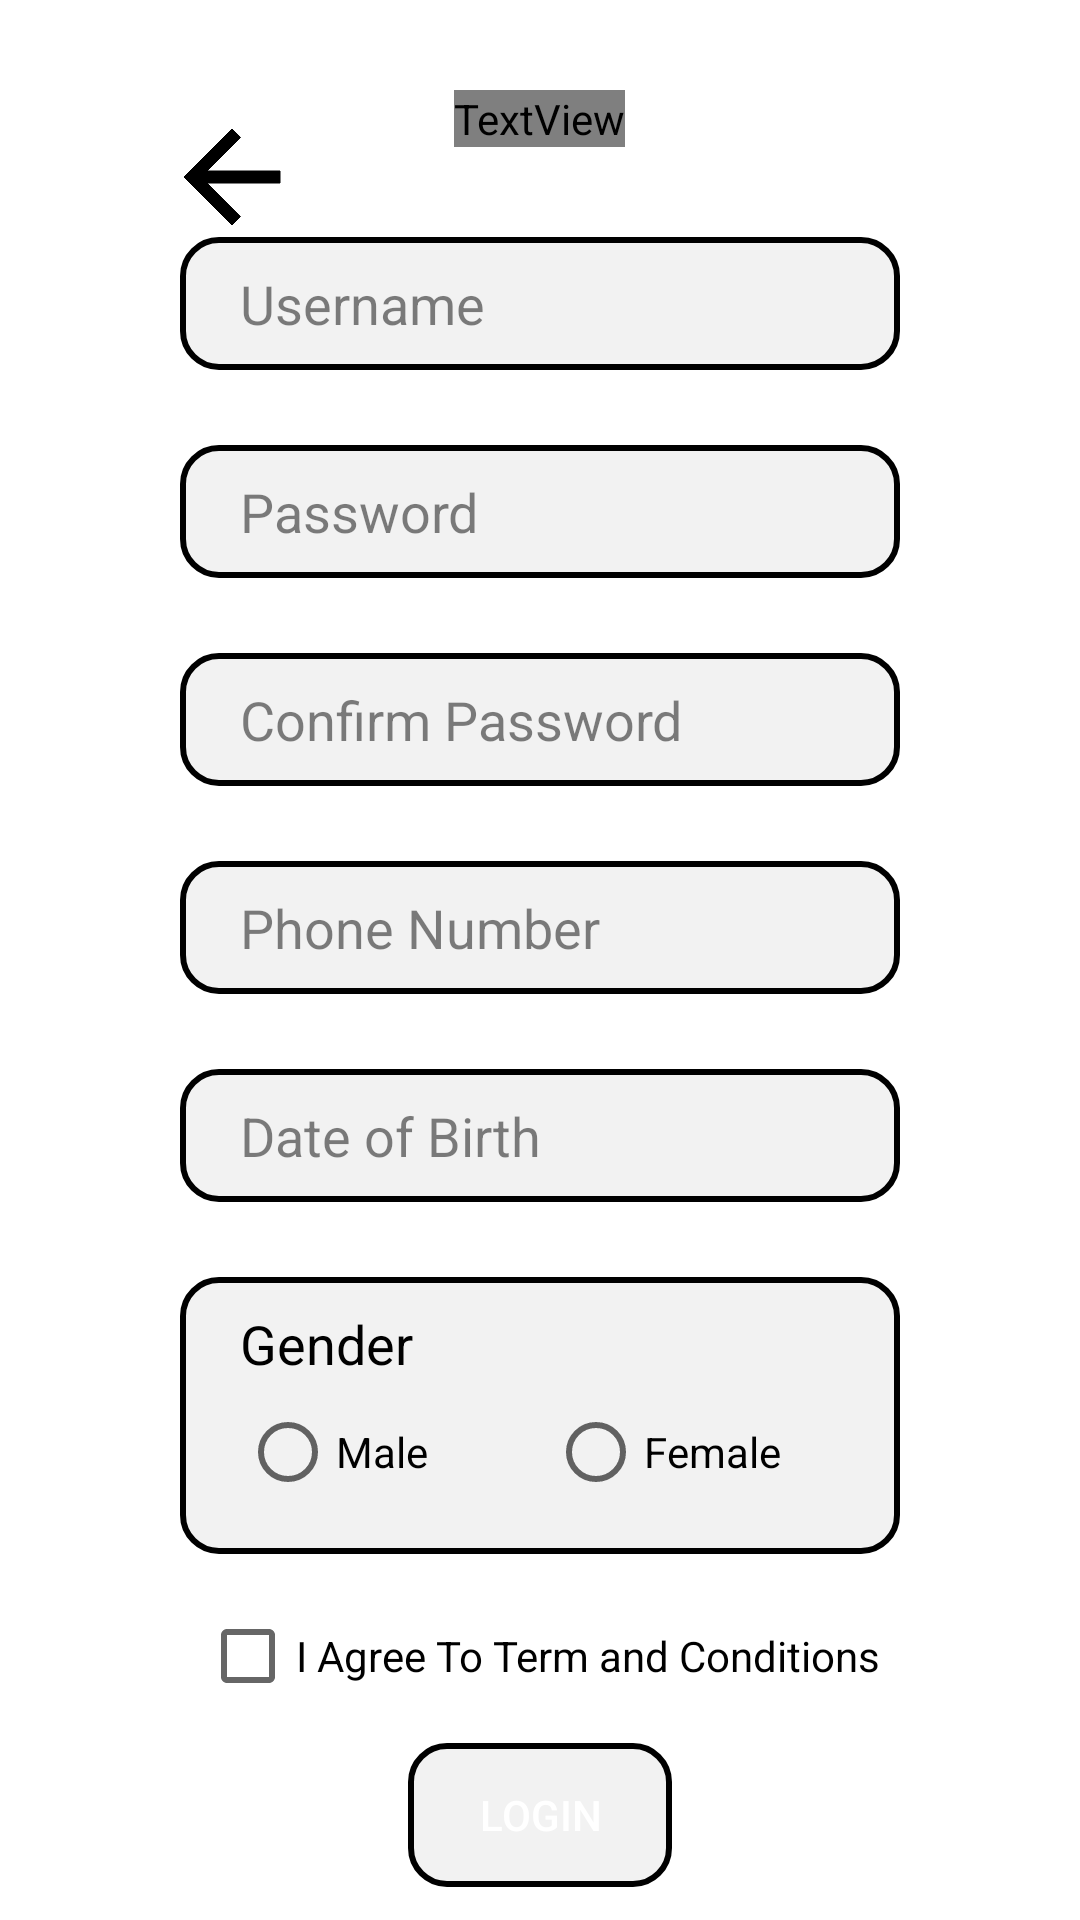

Here is an Android app screen rendered from its layout file. Give the layout XML and the strings, colors and styles it references.
<!-- AndroidManifest.xml: application theme Theme.FinalProjectLabMCS_2301865842 -->
<!-- res/layout/activity_register_form.xml -->
<?xml version="1.0" encoding="utf-8"?>
<RelativeLayout xmlns:android="http://schemas.android.com/apk/res/android"
    xmlns:app="http://schemas.android.com/apk/res-auto"
    xmlns:tools="http://schemas.android.com/tools"
    android:layout_width="match_parent"
    android:layout_height="match_parent"
    tools:context=".RegisterForm">

    <ImageButton
        android:id="@+id/btnRegisReturn"
        android:layout_width="wrap_content"
        android:layout_height="wrap_content"
        android:paddingRight="10dp"
        android:src="@drawable/ic_arrow_icon"
        android:tint="@color/black"
        android:layout_toLeftOf="@+id/txtRegis"
        android:layout_marginTop="35dp"
        android:layout_marginRight="40dp"
        android:background="?android:selectableItemBackground"/>

    <TextView
        android:id="@+id/txtRegis"
        android:layout_width="wrap_content"
        android:layout_height="wrap_content"
        android:layout_centerHorizontal="true"
        android:layout_marginTop="30dp"
        android:fontFamily="@font/alef"
        android:text="Register"
        android:textColor="#000000"
        android:textSize="40dp"
        android:textStyle="bold" />

    <EditText
        android:id="@+id/RegisUsername"
        android:layout_width="match_parent"
        android:layout_height="wrap_content"
        android:hint="Username"
        android:textColorHint="#80000000"
        android:layout_below="@+id/txtRegis"
        android:layout_marginLeft="60dp"
        android:layout_marginRight="60dp"
        android:layout_marginTop="30dp"
        android:background="@drawable/edit_text_border"
        android:paddingTop="10dp"
        android:paddingBottom="10dp"
        android:paddingLeft="20dp"
        android:paddingRight="20dp"
        android:maxLines="1"
        android:inputType="text"/>

    <TextView
        android:id="@+id/RegisUsernameError"
        android:layout_width="wrap_content"
        android:layout_height="wrap_content"
        android:text="* Must Be Between 6 and 12 Characters"
        android:layout_below="@+id/RegisUsername"
        android:layout_marginLeft="60dp"
        android:layout_marginTop="2.5dp"
        android:visibility="invisible"
        android:textColor="#FF0000"/>

    <EditText
        android:id="@+id/RegisPassword"
        android:layout_width="match_parent"
        android:layout_height="wrap_content"
        android:layout_below="@+id/RegisUsername"
        android:hint="Password"
        android:textColorHint="#80000000"
        android:layout_marginTop="25dp"
        android:layout_marginLeft="60dp"
        android:layout_marginRight="60dp"
        android:background="@drawable/edit_text_border"
        android:paddingTop="10dp"
        android:paddingBottom="10dp"
        android:paddingLeft="20dp"
        android:paddingRight="20dp"
        android:maxLines="1"
        android:inputType="textPassword"/>

    <TextView
        android:id="@+id/RegisPasswordError"
        android:layout_width="wrap_content"
        android:layout_height="wrap_content"
        android:text="* More Than 8 Characters and Alphanumeric"
        android:layout_below="@+id/RegisPassword"
        android:layout_marginLeft="60dp"
        android:layout_marginTop="2.5dp"
        android:visibility="invisible"
        android:textColor="#FF0000"/>

    <EditText
        android:id="@+id/RegisPhoneNumber"
        android:layout_width="match_parent"
        android:layout_height="wrap_content"
        android:layout_below="@id/RegisConfirmPassword"
        android:hint="Phone Number"
        android:textColorHint="#80000000"
        android:inputType="number"
        android:layout_marginTop="25dp"
        android:layout_marginLeft="60dp"
        android:layout_marginRight="60dp"
        android:background="@drawable/edit_text_border"
        android:paddingTop="10dp"
        android:paddingBottom="10dp"
        android:paddingLeft="20dp"
        android:paddingRight="20dp"
        android:maxLines="1"/>

    <TextView
        android:id="@+id/RegisPhoneNumberError"
        android:layout_width="wrap_content"
        android:layout_height="wrap_content"
        android:text="* Must Be Between 10 and 12 Digits"
        android:layout_below="@+id/RegisPhoneNumber"
        android:layout_marginLeft="60dp"
        android:layout_marginTop="2.5dp"
        android:visibility="invisible"
        android:textColor="#FF0000"/>

    <EditText
        android:id="@+id/RegisConfirmPassword"
        android:layout_width="match_parent"
        android:layout_height="wrap_content"
        android:layout_below="@id/RegisPassword"
        android:hint="Confirm Password"
        android:textColorHint="#80000000"
        android:layout_marginTop="25dp"
        android:layout_marginLeft="60dp"
        android:layout_marginRight="60dp"
        android:background="@drawable/edit_text_border"
        android:paddingTop="10dp"
        android:paddingBottom="10dp"
        android:paddingLeft="20dp"
        android:paddingRight="20dp"
        android:maxLines="1"
        android:inputType="textPassword"/>

    <TextView
        android:id="@+id/RegisConfirmPasswordError"
        android:layout_width="wrap_content"
        android:layout_height="wrap_content"
        android:layout_below="@+id/RegisConfirmPassword"
        android:layout_marginLeft="60dp"
        android:layout_marginTop="2.5dp"
        android:text="* Password Not Same"
        android:textColor="#FF0000"
        android:visibility="invisible" />

    <EditText
        android:id="@+id/RegisDOB"
        android:layout_width="match_parent"
        android:layout_height="wrap_content"
        android:layout_below="@id/RegisPhoneNumber"
        android:hint="Date of Birth"
        android:textColorHint="#80000000"
        android:layout_marginTop="25dp"
        android:layout_marginLeft="60dp"
        android:layout_marginRight="60dp"
        android:background="@drawable/edit_text_border"
        android:paddingTop="10dp"
        android:paddingBottom="10dp"
        android:paddingLeft="20dp"
        android:paddingRight="20dp"
        android:focusable="false"/>

    <TextView
        android:id="@+id/RegisDOBError"
        android:layout_width="wrap_content"
        android:layout_height="wrap_content"
        android:text="* Please Fill The DOB"
        android:layout_below="@+id/RegisDOB"
        android:layout_marginLeft="60dp"
        android:layout_marginTop="2.5dp"
        android:visibility="invisible"
        android:textColor="#FF0000"/>

    <RelativeLayout
        android:id="@+id/RegisRelative1"
        android:layout_width="match_parent"
        android:layout_height="wrap_content"
        android:layout_below="@+id/RegisDOB"
        android:layout_marginTop="25dp"
        android:layout_marginLeft="60dp"
        android:layout_marginRight="60dp"
        android:background="@drawable/edit_text_border"
        android:paddingTop="10dp"
        android:paddingBottom="10dp"
        android:paddingLeft="20dp"
        android:paddingRight="20dp">

        <TextView
            android:id="@+id/RegisGender"
            android:layout_width="match_parent"
            android:layout_height="wrap_content"
            android:hint="Gender"
            android:textColorHint="#000000"
            android:textSize="18dp"/>

        <RadioGroup
            android:id="@+id/RegisGroup"
            android:layout_width="match_parent"
            android:layout_height="wrap_content"
            android:layout_below="@+id/RegisGender"
            android:orientation="horizontal">
            <RadioButton
                android:id="@+id/RegisMale"
                android:layout_width="wrap_content"
                android:layout_height="wrap_content"
                android:text="Male"
                android:textColor="#000000"/>
            <RadioButton
                android:id="@+id/RegisFemale"
                android:layout_width="wrap_content"
                android:layout_height="wrap_content"
                android:layout_marginLeft="40dp"
                android:text="Female"
                android:textColor="#000000"/>
        </RadioGroup>
    </RelativeLayout>

    <TextView
        android:id="@+id/RegisGenderError"
        android:layout_width="wrap_content"
        android:layout_height="wrap_content"
        android:text="* Please Select Gender"
        android:layout_below="@+id/RegisRelative1"
        android:layout_marginLeft="60dp"
        android:layout_marginTop="2.5dp"
        android:visibility="invisible"
        android:textColor="#FF0000"/>

    <CheckBox
        android:id="@+id/RegisCheckBox"
        android:layout_width="wrap_content"
        android:layout_height="wrap_content"
        android:text="I Agree To Term and Conditions"
        android:textColor="#000000"
        android:layout_below="@id/RegisRelative1"
        android:layout_centerHorizontal="true"
        android:layout_marginTop="10dp"/>

    <TextView
        android:id="@+id/RegisCheckBoxError"
        android:layout_width="wrap_content"
        android:layout_height="wrap_content"
        android:text="* Please Tick The Check Box"
        android:layout_below="@+id/RegisGenderError"
        android:layout_centerHorizontal="true"
        android:layout_marginTop="24dp"
        android:visibility="invisible"
        android:textColor="#FF0000"/>

    <Button
        android:id="@+id/RegisLogin"
        android:layout_width="wrap_content"
        android:layout_height="wrap_content"
        android:text="Login"
        android:textColor="@color/white"
        android:layout_below="@+id/RegisCheckBox"
        android:layout_marginTop="5dp"
        android:padding="10dp"
        android:layout_centerHorizontal="true"
        android:background="@drawable/edit_text_border"/>

</RelativeLayout>
<!-- resources referenced by this layout -->
<resources>
  <color name="black">#FF000000</color>
  <color name="white">#FFFFFFFF</color>
  <!-- drawable edit_text_border (drawable) -->
  <?xml version="1.0" encoding="utf-8"?>
  <selector xmlns:android="http://schemas.android.com/apk/res/android">
  
      <item>
          <shape
              xmlns:android="http://schemas.android.com/apk/res/android"
              android:shape="rectangle">
              <solid
                  android:color="#0D000000" />
  
              <corners
                  android:bottomRightRadius="12dp"
                  android:bottomLeftRadius="12dp"
                  android:topLeftRadius="12dp"
                  android:topRightRadius="12dp"/>
              <stroke
                  android:color="#000000"
                  android:width="2dp"/>
          </shape>
      </item>
  
  </selector>
  <!-- drawable ic_arrow_icon (drawable) -->
  <vector
      android:height="48dp"
      android:tint="?attr/colorControlNormal"
      android:viewportHeight="24"
      android:viewportWidth="24"
      android:width="48dp"
      xmlns:android="http://schemas.android.com/apk/res/android">
      <path
          android:fillColor="@android:color/black"
          android:strokeColor="@color/black"
          android:pathData="M20,11H7.83l5.59,-5.59L12,4l-8,8 8,8 1.41,-1.41L7.83,13H20v-2z"/>
  </vector>
  <style name="Theme.FinalProjectLabMCS_2301865842" parent="Theme.MaterialComponents.Light">
          
          <item name="colorPrimary">#FF2A9DF4</item>
          <item name="colorPrimaryVariant">#CC2A9DF4</item>
          <item name="colorOnPrimary">@color/white</item>
          
          <item name="colorSecondary">@color/teal_200</item>
  
          <item name="colorSecondaryVariant">@color/teal_700</item>
          <item name="colorOnSecondary">@color/black</item>
          
          <item name="android:statusBarColor" tools:targetApi="l">?attr/colorPrimaryVariant</item>
          
      </style>
  <color name="teal_200">#CC03DAC5</color>
  <color name="teal_700">#FF018786</color>
</resources>
